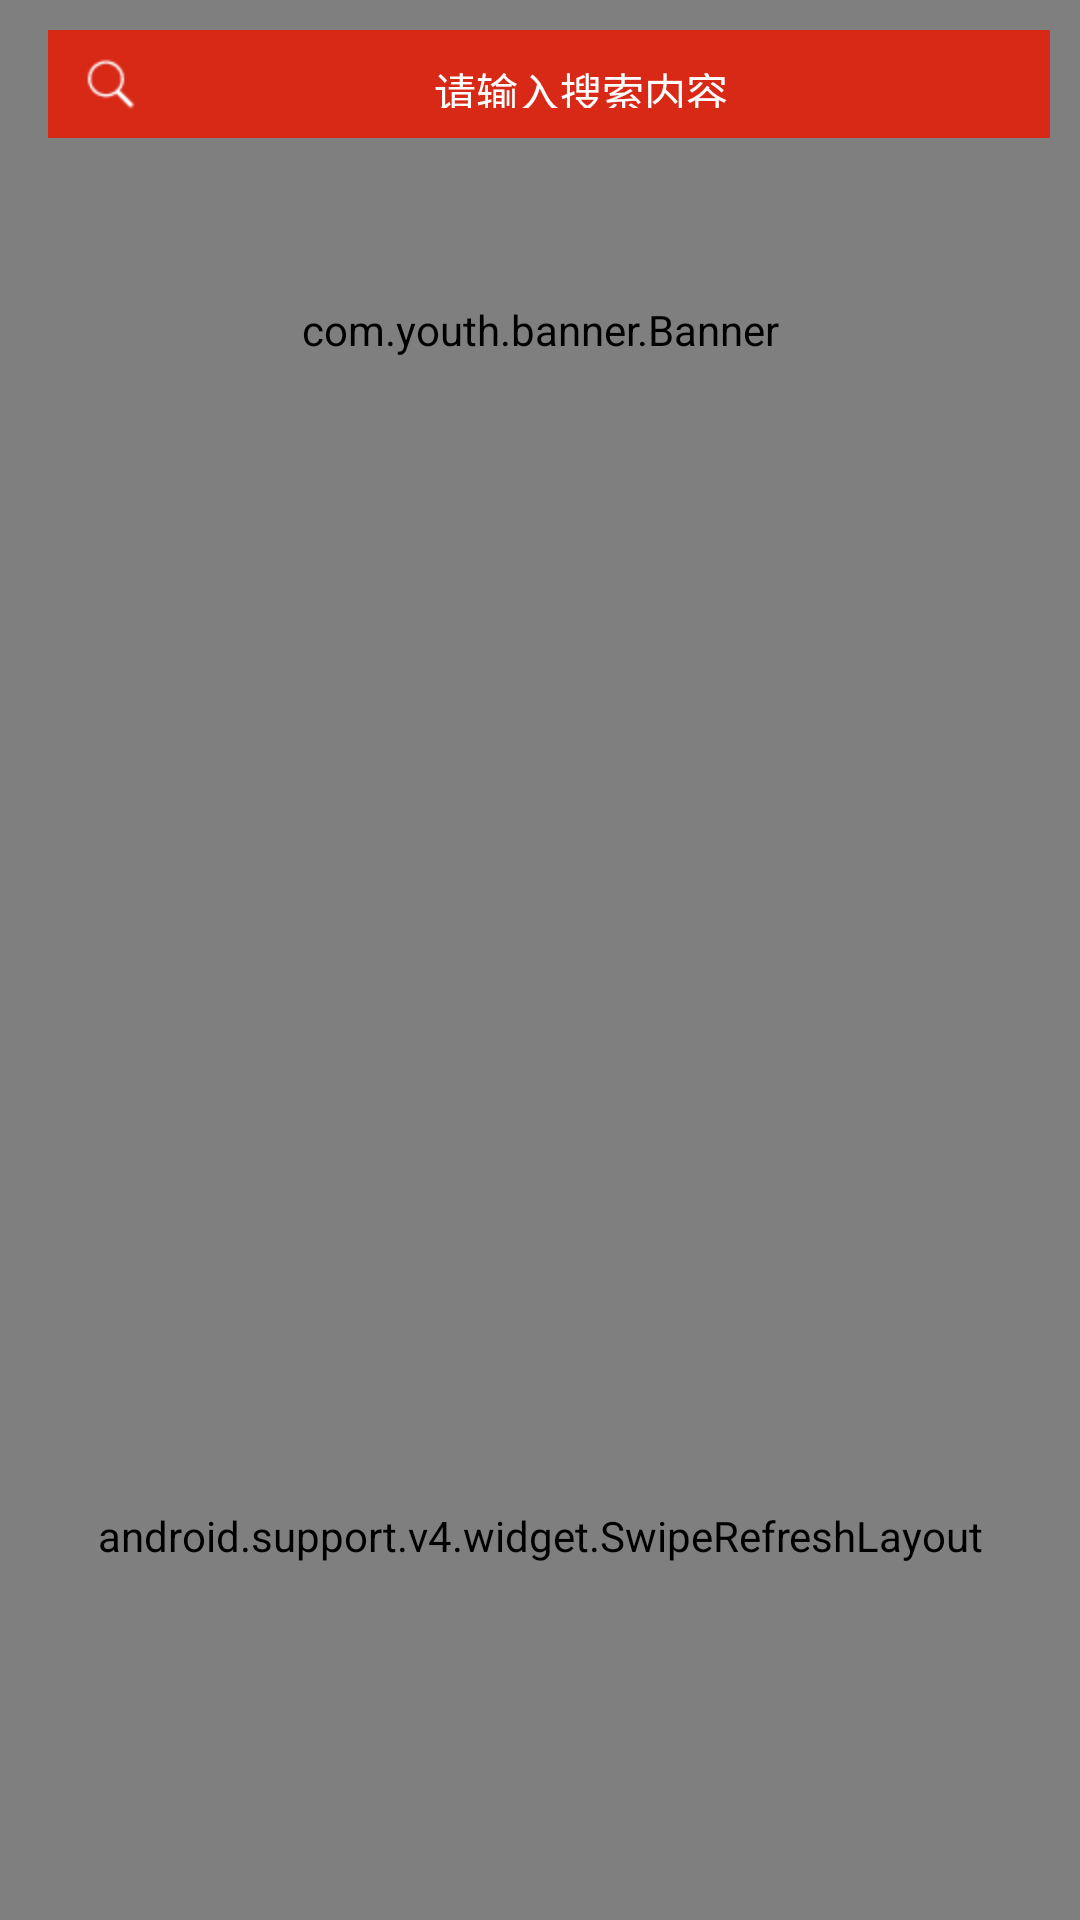

This screen was rendered from an Android layout file. Write that file and the resources it references.
<!-- AndroidManifest.xml: application theme AppTheme.NoActionBar -->
<!-- res/layout/activity_scrolling.xml -->
<?xml version="1.0" encoding="utf-8"?>
<android.support.design.widget.CoordinatorLayout xmlns:android="http://schemas.android.com/apk/res/android"
    xmlns:app="http://schemas.android.com/apk/res-auto"
    android:layout_width="match_parent"
    android:layout_height="match_parent">

    <android.support.design.widget.AppBarLayout
        android:id="@+id/app_bar"
        android:layout_width="match_parent"
        android:layout_height="wrap_content"
        android:fitsSystemWindows="true"
        android:theme="@style/AppTheme.NoActionBar.AppBarOverlay">

        <android.support.design.widget.CollapsingToolbarLayout
            android:id="@+id/toolbar_layout"
            android:layout_width="match_parent"
            android:layout_height="wrap_content"
            android:fitsSystemWindows="true"
            app:contentScrim="?attr/colorPrimary"
            app:layout_scrollFlags="scroll|exitUntilCollapsed">

            <com.youth.banner.Banner
                android:id="@+id/banner"
                app:layout_collapseMode="parallax"
                app:layout_collapseParallaxMultiplier="0.7"
                android:layout_width="match_parent"
                android:layout_height="220dp" />

            <android.support.v7.widget.Toolbar
                android:id="@+id/toolbar"
                android:layout_width="match_parent"
                android:layout_height="?attr/actionBarSize"
                app:layout_collapseMode="pin"
                app:popupTheme="@style/AppTheme.NoActionBar.PopupOverlay">

                <TextView
                    android:id="@+id/search"
                    android:layout_width="match_parent"
                    android:layout_height="match_parent"
                    android:layout_margin="10dp"
                    android:background="@color/red"
                    android:drawableLeft="@mipmap/ic_search"
                    android:gravity="center"
                    android:padding="10dp"
                    android:text="请输入搜索内容"
                    android:textColor="@color/white"
                    android:textSize="14sp" />
            </android.support.v7.widget.Toolbar>


        </android.support.design.widget.CollapsingToolbarLayout>
    </android.support.design.widget.AppBarLayout>

    <LinearLayout
        android:layout_width="match_parent"
        android:layout_height="match_parent"
        android:orientation="vertical"
        app:layout_behavior="@string/appbar_scrolling_view_behavior">

        <android.support.v4.widget.SwipeRefreshLayout
            android:id="@+id/freshLayout"
            android:layout_width="match_parent"
            android:layout_height="match_parent">

            <android.support.v7.widget.RecyclerView
                android:id="@+id/recyclerView"
                android:layout_width="match_parent"
                android:layout_height="match_parent"></android.support.v7.widget.RecyclerView>
        </android.support.v4.widget.SwipeRefreshLayout>
    </LinearLayout>
</android.support.design.widget.CoordinatorLayout>
<!-- resources referenced by this layout -->
<resources>
  <color name="red">#D82917</color>
  <color name="white">#FFFFFF</color>
  <!-- mipmap ic_search: png bitmap (mipmap-hdpi, 518 bytes) -->
  <style name="AppTheme.NoActionBar.AppBarOverlay" parent="ThemeOverlay.AppCompat.Dark.ActionBar" />
  <style name="AppTheme.NoActionBar.PopupOverlay" parent="ThemeOverlay.AppCompat.Light" />
  <style name="AppTheme.NoActionBar">
          <item name="windowActionBar">false</item>
          <item name="windowNoTitle">true</item>
          <item name="android:statusBarColor" tools:targetApi="lollipop">@color/colorPrimaryDark
          </item>
          <item name="android:windowDrawsSystemBarBackgrounds" tools:targetApi="lollipop">true</item>
      </style>
  <color name="colorPrimaryDark">#ED3E24</color>
</resources>
